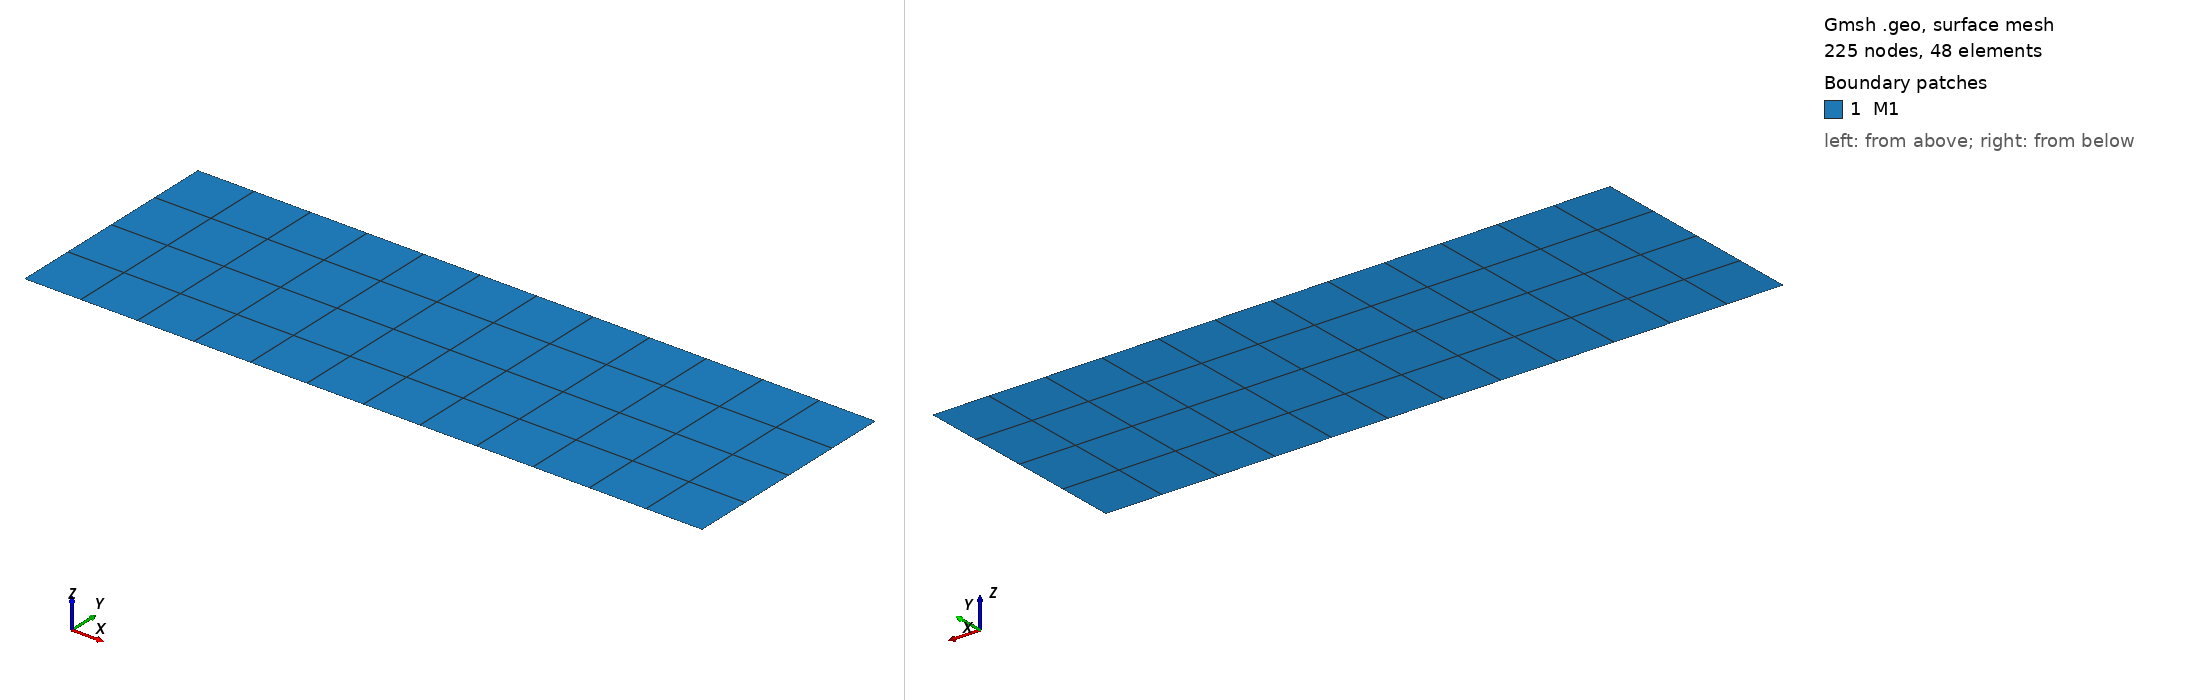

Gmsh geometry script, surface-meshed: 225 nodes, 48 surface elements. Boundary patches (legend numbers): 1 M1. Left view from above one corner, right view from below the opposite corner. Legend entries are the model's physical surfaces. The drawing asked Gmsh for element sizes between 1% and 20% of the model's largest extent; the script's own settings can give other sizes.

=== model.geo (drawn) ===
lc_1 = 50;

Point(7) = {-300, -0, 0, lc_1};
Point(8) = {300, -0, 0, lc_1};
Point(9) = {300, -200, 0, lc_1};
Point(10) = {-300, -200, 0, lc_1};

Line(6) = {8, 7};
Line(7) = {7, 10};
Line(8) = {10, 9};
Line(9) = {9, 8};

Curve Loop(1) = {6, 7, 8, 9};
Plane Surface(1) = {1};
Transfinite Surface {1};

Physical Surface("M1") = {1};
Physical Curve("Right") = {9};
Physical Curve("Top") = {6};
Physical Curve("Left") = {7};
Physical Curve("Bottom") = {8};

Mesh.Algorithm = 6;
Mesh.ElementOrder = 2;
Mesh.RecombinationAlgorithm = 3;
Mesh.RecombineAll = 1;
Mesh.Smoothing = 100;
Mesh.MshFileVersion = 2.2;
